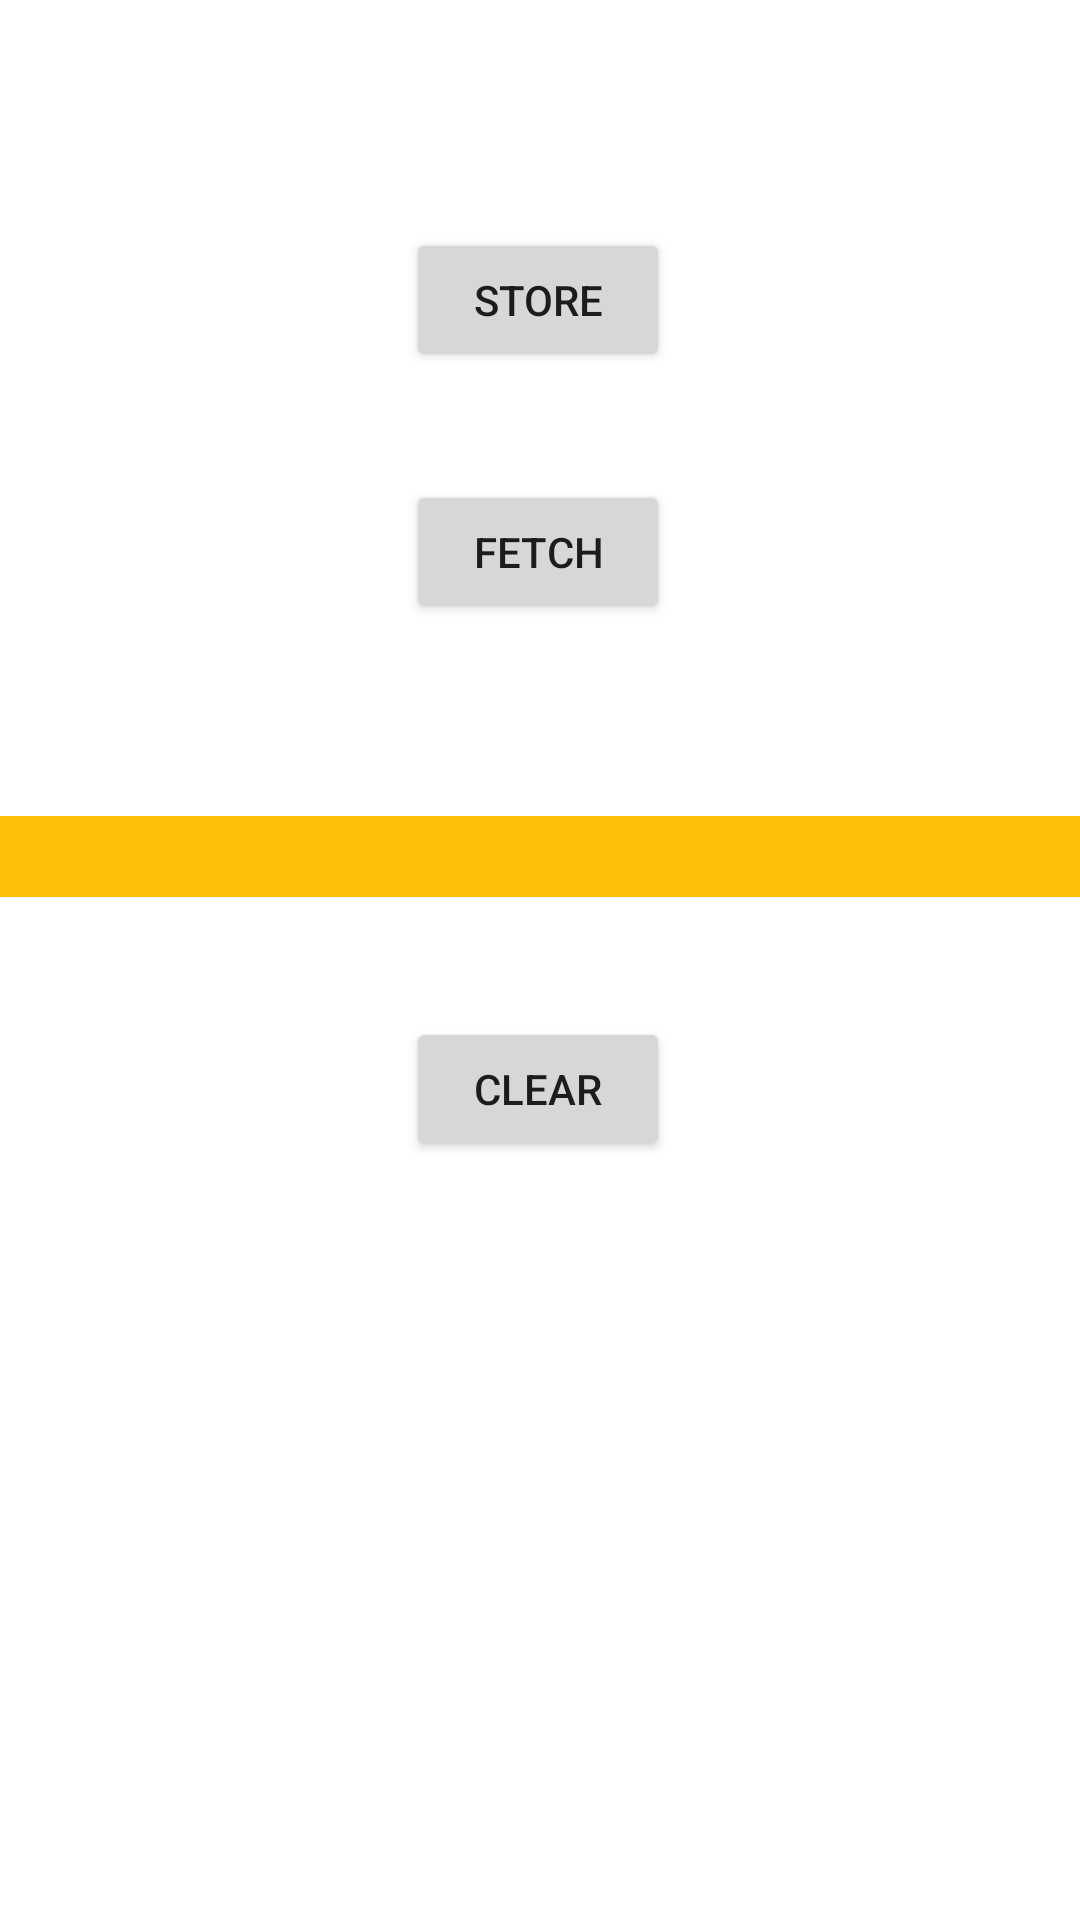

The Android layout XML behind this screen, and the referenced resources:
<!-- AndroidManifest.xml: application theme Theme.JigneshAndroidTops -->
<!-- res/layout/activity_my_shared.xml -->
<?xml version="1.0" encoding="utf-8"?>
<androidx.constraintlayout.widget.ConstraintLayout xmlns:android="http://schemas.android.com/apk/res/android"
    xmlns:app="http://schemas.android.com/apk/res-auto"
    xmlns:tools="http://schemas.android.com/tools"
    android:layout_width="match_parent"
    android:layout_height="match_parent"
    tools:context=".storage.MySharedActivity">

    <Button
        android:id="@+id/btnStore"
        android:layout_width="wrap_content"
        android:layout_height="wrap_content"
        android:layout_marginTop="76dp"
        android:text="Store"
        app:layout_constraintEnd_toEndOf="parent"
        app:layout_constraintHorizontal_bias="0.498"
        app:layout_constraintStart_toStartOf="parent"
        app:layout_constraintTop_toTopOf="parent" />

    <Button
        android:id="@+id/btnFetch"
        android:layout_width="wrap_content"
        android:layout_height="wrap_content"
        android:layout_marginTop="36dp"
        android:text="Fetch"
        app:layout_constraintEnd_toEndOf="parent"
        app:layout_constraintHorizontal_bias="0.498"
        app:layout_constraintStart_toStartOf="parent"
        app:layout_constraintTop_toBottomOf="@+id/btnStore" />

    <Button
        android:id="@+id/btnClear"
        android:layout_width="wrap_content"
        android:layout_height="wrap_content"
        android:layout_marginTop="40dp"
        android:text="Clear"
        app:layout_constraintEnd_toEndOf="parent"
        app:layout_constraintHorizontal_bias="0.498"
        app:layout_constraintStart_toStartOf="parent"
        app:layout_constraintTop_toBottomOf="@+id/tvFetch" />

    <TextView
        android:id="@+id/tvFetch"
        android:layout_width="match_parent"
        android:layout_height="wrap_content"
        android:layout_marginTop="64dp"
        android:background="#FFC107"

        android:textSize="20dp"
        app:layout_constraintEnd_toEndOf="parent"
        app:layout_constraintHorizontal_bias="0.0"
        app:layout_constraintStart_toStartOf="parent"
        app:layout_constraintTop_toBottomOf="@+id/btnFetch" />
</androidx.constraintlayout.widget.ConstraintLayout>
<!-- resources referenced by this layout -->
<resources>
  <style name="Theme.JigneshAndroidTops" parent="Theme.MaterialComponents.DayNight.DarkActionBar">
          
          <item name="colorPrimary">@color/purple_500</item>
          <item name="colorPrimaryVariant">@color/purple_700</item>
          <item name="colorOnPrimary">@color/white</item>
          
          <item name="colorSecondary">@color/teal_200</item>
          <item name="colorSecondaryVariant">@color/teal_700</item>
          <item name="colorOnSecondary">@color/black</item>
          
          <item name="android:statusBarColor" tools:targetApi="l">?attr/colorPrimaryVariant</item>
          
      </style>
  <!-- not gathered from this repository: default colours our renderer supplied (Android Studio template values) -->
  <color name="purple_500">#FF6200EE</color>
  <color name="purple_700">#FF3700B3</color>
  <color name="teal_200">#FF03DAC5</color>
  <color name="teal_700">#FF018786</color>
  <color name="black">#FF000000</color>
  <color name="white">#FFFFFFFF</color>
</resources>
